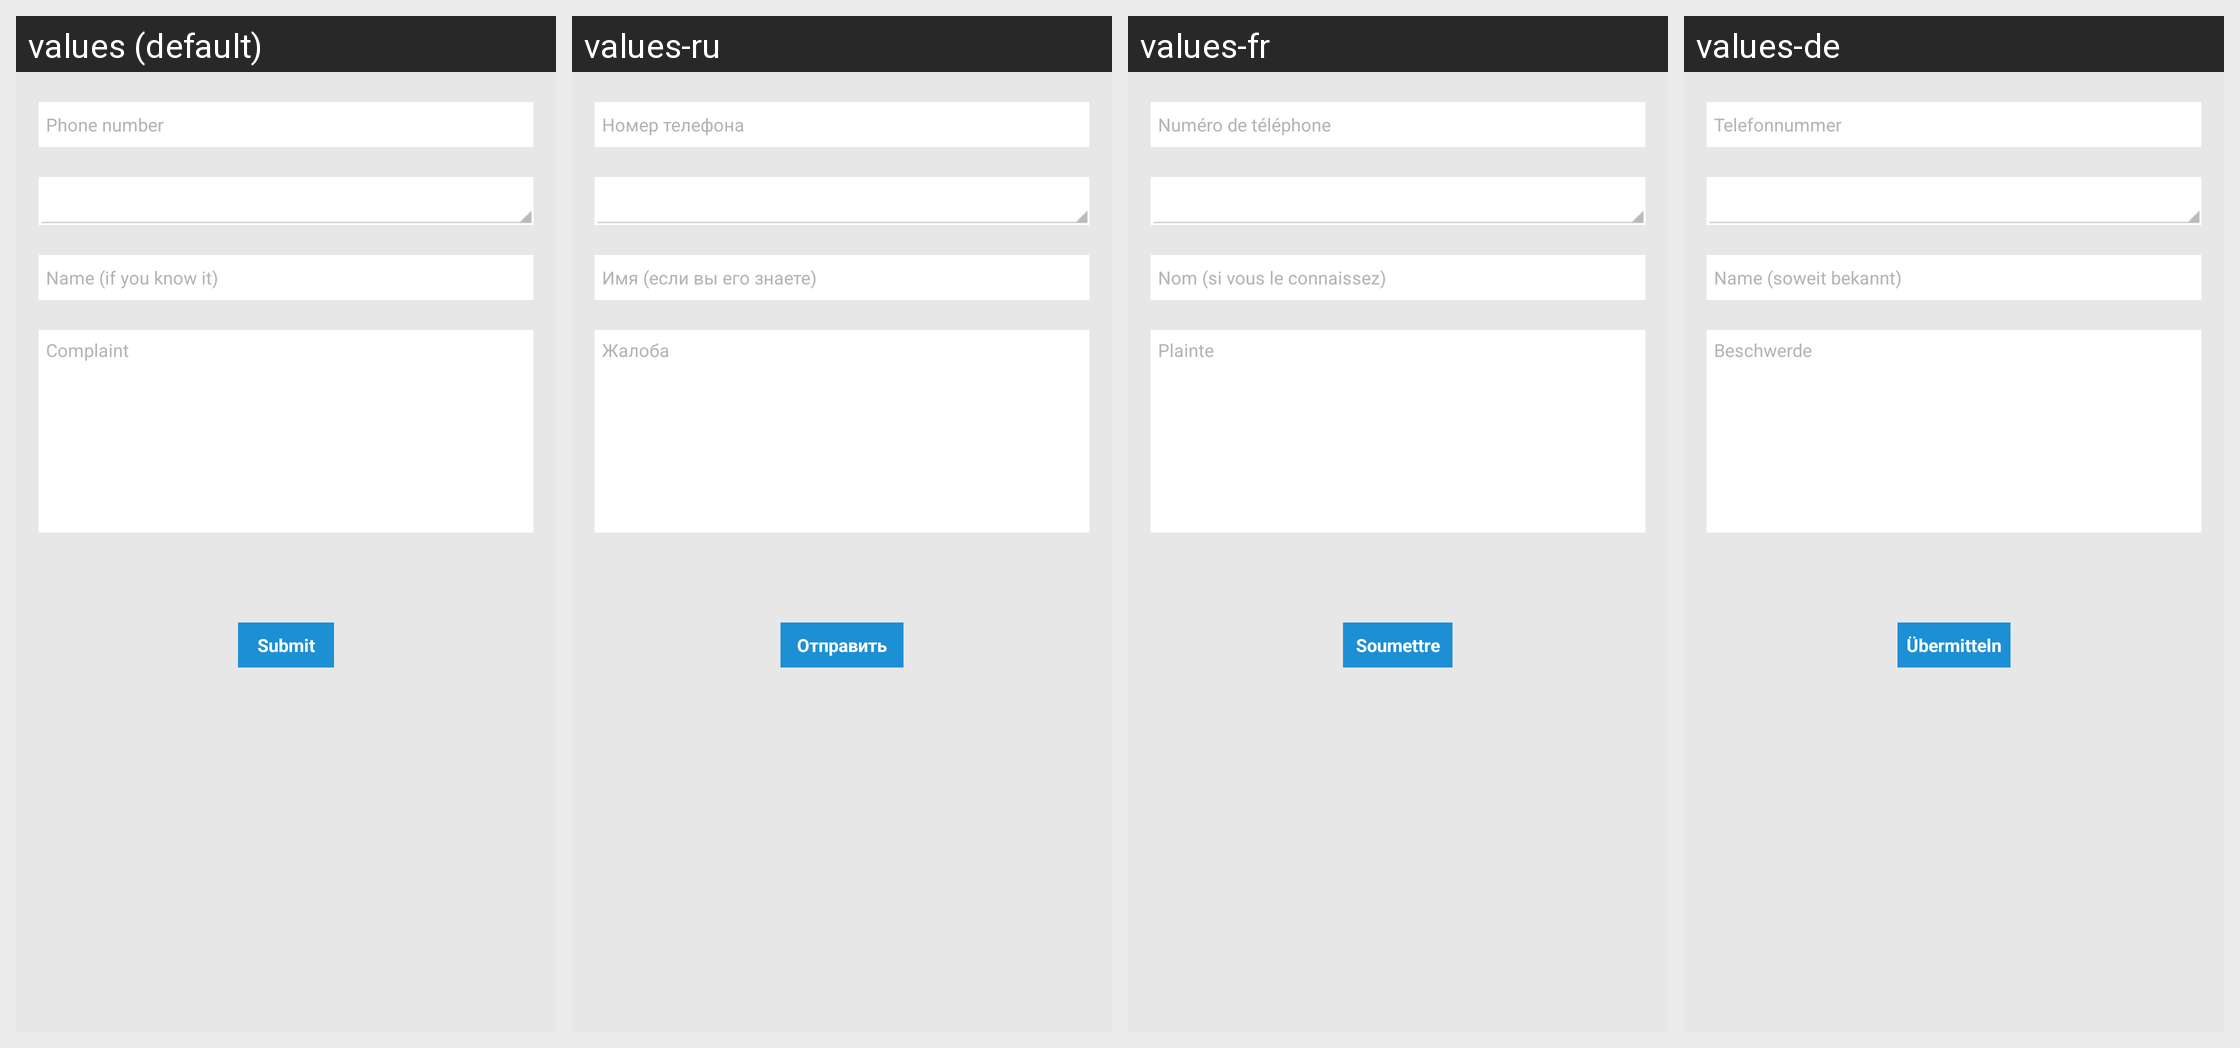

For this localized Android screen grid, give each drawn string resource with its value in every locale shown.
Android screen res/layout/fragment_submit_complain.xml rendered under 4 locales, left to right: values (default), values-ru, values-fr, values-de. Device: Nexus 5 (rendered at 1080×1920; each locale shown at half size, 540×960, under a caption strip naming it); theme AppTheme.
Other locales in the repository, not shown: values-cn, values-es, values-pt.
Strings drawn on this screen, with the default value and each locale's value (text and hints the layout hard-codes, and strings that could not be matched under every locale, appear in the picture but are not listed):

number
  values: Phone number
  values-ru: Номер телефона
  values-fr: Numéro de téléphone
  values-de: Telefonnummer

name
  values: Name (if you know it)
  values-ru: Имя (если вы его знаете)
  values-fr: Nom (si vous le connaissez)
  values-de: Name (soweit bekannt)

complain
  values: Complaint
  values-ru: Жалоба
  values-fr: Plainte
  values-de: Beschwerde

submit
  values: Submit
  values-ru: Отправить
  values-fr: Soumettre
  values-de: Übermitteln
